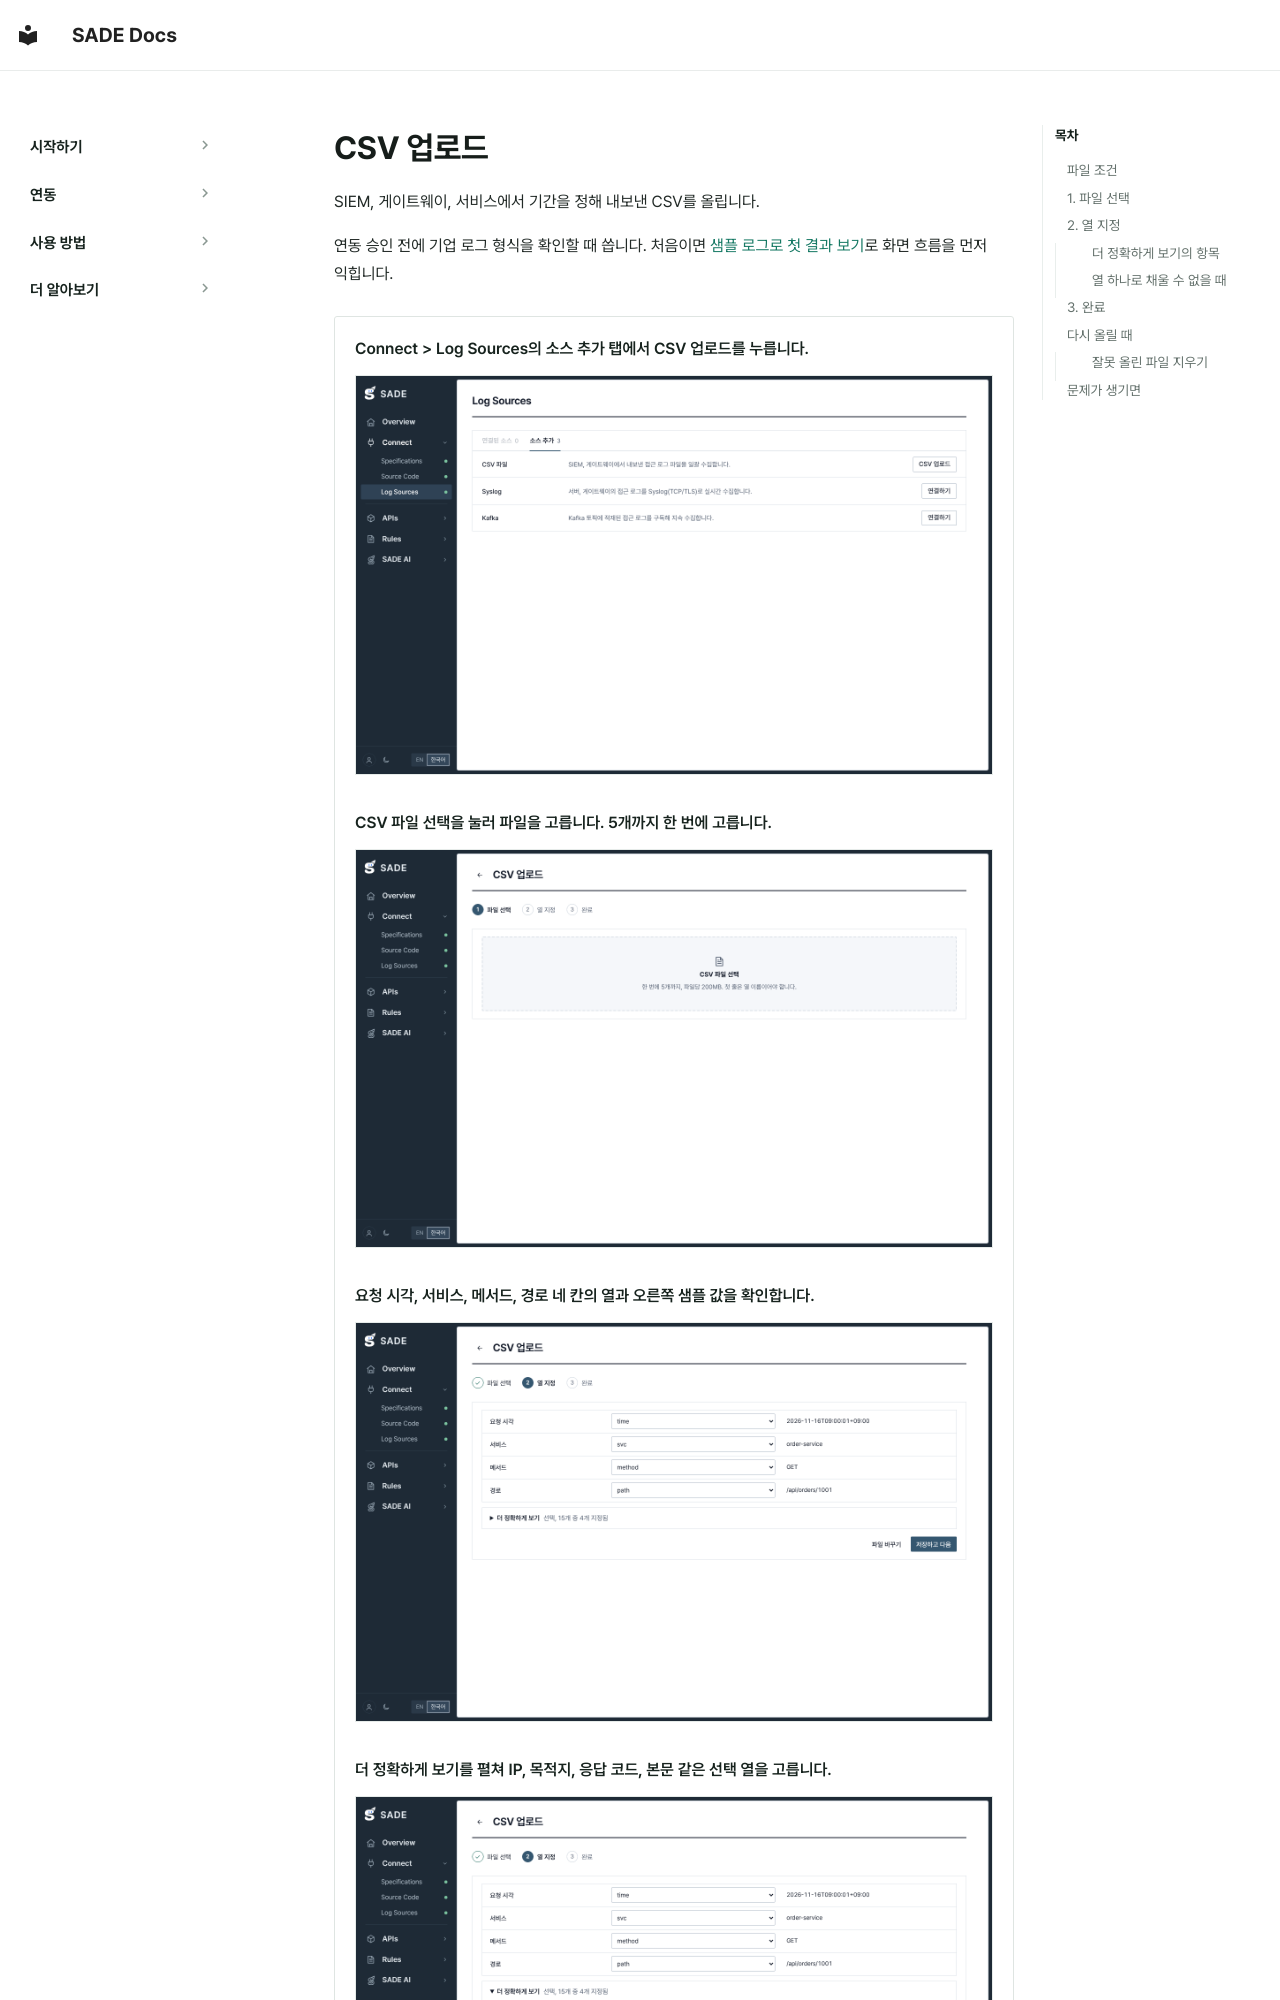

repository: BoB-15th-SADE/SADE-docs · page: ko/connect/logs-csv/index.html · generator: mkdocs

# CSV 업로드

SIEM, 게이트웨이, 서비스에서 기간을 정해 내보낸 CSV를 올립니다.

연동 승인 전에 기업 로그 형식을 확인할 때 씁니다. 처음이면 [샘플 로그로 첫 결과 보기](../getting-started/first-run.md)로 화면 흐름을 먼저 익힙니다.

<div class="sade-slides sade-walk" markdown>

<div class="sade-slide" markdown data-title="CSV 업로드 열기" data-spot="87.54,20.3,6.89,3.78" data-url="/#/logs">

<p class="sade-say">Connect > Log Sources의 소스 추가 탭에서 CSV 업로드를 누릅니다.</p>

[![CSV 업로드 열기](../../assets/screens/w-csv-1.png){ loading=lazy }](../../assets/screens/w-csv-1.png)

</div>

<div class="sade-slide" markdown data-title="파일 고르기" data-spot="54.03,30.21,6.18,2.4" data-url="/#/csv">

<p class="sade-say">CSV 파일 선택을 눌러 파일을 고릅니다. 5개까지 한 번에 고릅니다.</p>

[![파일 고르기](../../assets/screens/w-csv-2.png){ loading=lazy }](../../assets/screens/w-csv-2.png)

</div>

<div class="sade-slide" markdown data-title="필수 열 확인" data-spot="19.81,21.73,74.62,23.22" data-url="/#/csv">

<p class="sade-say">요청 시각, 서비스, 메서드, 경로 네 칸의 열과 오른쪽 샘플 값을 확인합니다.</p>

[![필수 열 확인](../../assets/screens/w-csv-3.png){ loading=lazy }](../../assets/screens/w-csv-3.png)

</div>

<div class="sade-slide" markdown data-title="선택 열" data-spot="19.88,46.48,74.48,5.23" data-url="/#/csv">

<p class="sade-say">더 정확하게 보기를 펼쳐 IP, 목적지, 응답 코드, 본문 같은 선택 열을 고릅니다.</p>

[![선택 열](../../assets/screens/w-csv-4.png){ loading=lazy }](../../assets/screens/w-csv-4.png)

</div>

<div class="sade-slide" markdown data-title="저장" data-spot="87.19,53.71,7.24,3.78" data-url="/#/csv">

<p class="sade-say">저장하고 다음을 누릅니다.</p>

[![저장](../../assets/screens/w-csv-5.png){ loading=lazy }](../../assets/screens/w-csv-5.png)

</div>
